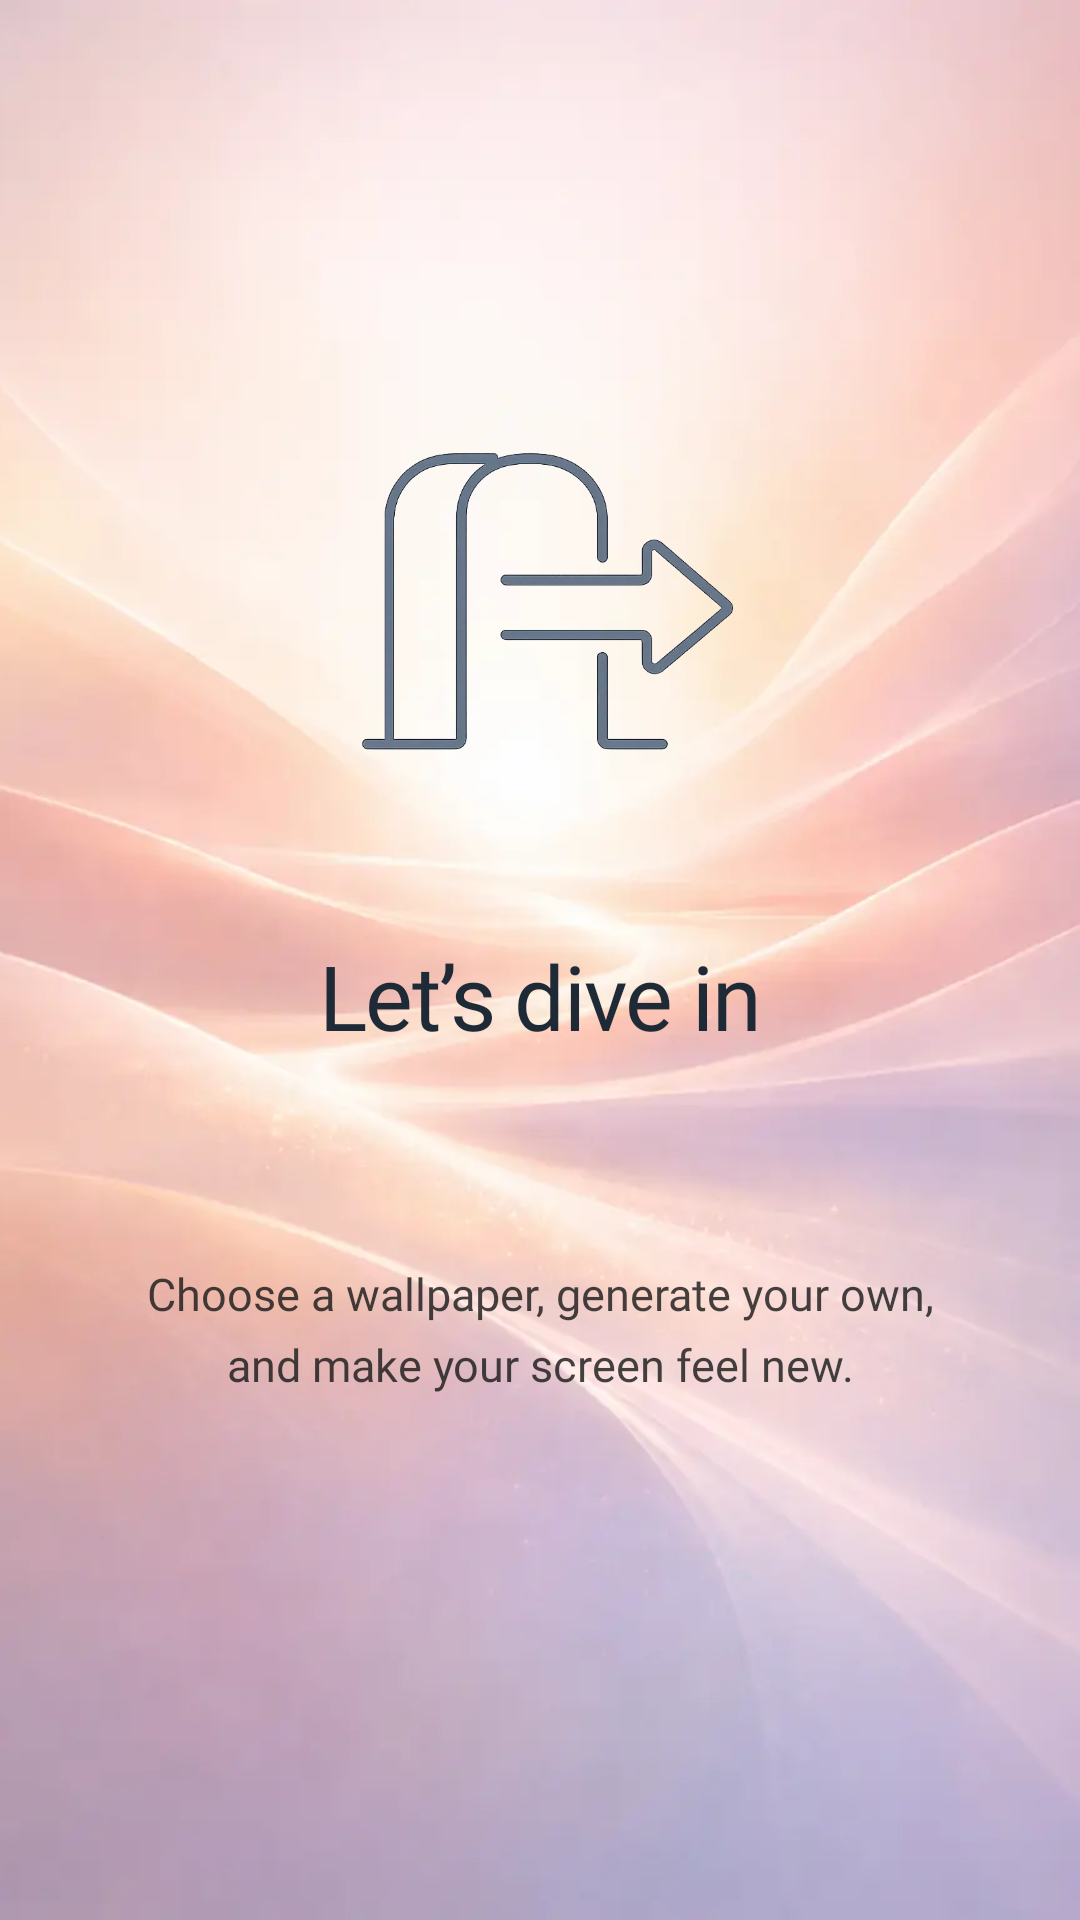

Layout XML and referenced resources for this Android screen:
<!-- AndroidManifest.xml: application theme Theme.WallPrompt -->
<!-- res/layout/fragment_onboarding4.xml -->
<?xml version="1.0" encoding="utf-8"?>
<androidx.constraintlayout.widget.ConstraintLayout
    xmlns:android="http://schemas.android.com/apk/res/android"
    xmlns:app="http://schemas.android.com/apk/res-auto"
    android:layout_width="match_parent"
    android:layout_height="match_parent">

    <ImageView
        android:id="@+id/bgImage"
        android:layout_width="0dp"
        android:layout_height="0dp"
        android:src="@drawable/bg_4"
        android:scaleType="centerCrop"
        android:contentDescription="@null"
        app:layout_constraintTop_toTopOf="parent"
        app:layout_constraintBottom_toBottomOf="parent"
        app:layout_constraintStart_toStartOf="parent"
        app:layout_constraintEnd_toEndOf="parent" />

    

    <ImageView
        android:id="@+id/imageAIGeneration"
        android:layout_width="230dp"
        android:layout_height="230dp"
        android:layout_marginTop="88dp"
        android:contentDescription="@string/ai_generator"
        android:src="@drawable/on_4"
        app:layout_constraintEnd_toEndOf="parent"
        app:layout_constraintHorizontal_bias="0.497"
        app:layout_constraintStart_toStartOf="parent"
        app:layout_constraintTop_toTopOf="parent" />

    <View
        android:id="@+id/bottomScrim"
        android:layout_width="0dp"
        android:layout_height="0dp"
        app:layout_constraintBottom_toBottomOf="parent"
        app:layout_constraintEnd_toEndOf="parent"
        app:layout_constraintHorizontal_bias="0.0"
        app:layout_constraintStart_toStartOf="parent"
        app:layout_constraintTop_toTopOf="parent"
        app:layout_constraintVertical_bias="0.0" />

    <TextView
        android:id="@+id/textTitle4"
        android:layout_width="0dp"
        android:layout_height="wrap_content"
        android:layout_marginTop="316dp"
        android:fontFamily="@font/poppins_bold"
        android:gravity="center"
        android:includeFontPadding="false"
        android:letterSpacing="-0.02"
        android:paddingStart="24dp"
        android:paddingEnd="24dp"
        android:text="@string/lets_dive_in"
        android:textColor="#1F2A37"
        android:textSize="30sp"
        app:layout_constraintEnd_toEndOf="parent"
        app:layout_constraintHorizontal_bias="0.0"
        app:layout_constraintStart_toStartOf="parent"
        app:layout_constraintTop_toTopOf="parent" />

    <TextView
        android:id="@+id/textSubtitle4"
        android:layout_width="0dp"
        android:layout_height="wrap_content"
        android:layout_marginTop="72dp"
        android:alpha="0.82"
        android:fontFamily="@font/poppins"
        android:gravity="center"
        android:includeFontPadding="false"
        android:lineSpacingExtra="6dp"
        android:paddingStart="36dp"
        android:paddingEnd="36dp"
        android:text="@string/onboarding_final_subtitle"
        android:textColor="#1B1B1B"
        android:textSize="15sp"
        app:layout_constraintEnd_toEndOf="parent"
        app:layout_constraintHorizontal_bias="0.0"
        app:layout_constraintStart_toStartOf="parent"
        app:layout_constraintTop_toBottomOf="@id/textTitle4" />


</androidx.constraintlayout.widget.ConstraintLayout>
<!-- resources referenced by this layout -->
<resources>
  <!-- drawable bg_4: webp bitmap (drawable, 15948 bytes) -->
  <!-- drawable on_4: webp bitmap (drawable, 31622 bytes) -->
  <string name="ai_generator">AI Generator</string>
  <string name="lets_dive_in">Let’s dive in</string>
  <string name="onboarding_final_subtitle">Choose a wallpaper, generate your own, and make your screen feel new.</string>
  <style name="Theme.WallPrompt" parent="Theme.MaterialComponents.DayNight.NoActionBar">
          
          <item name="android:statusBarColor">#F6EAD9</item>
      </style>
</resources>
